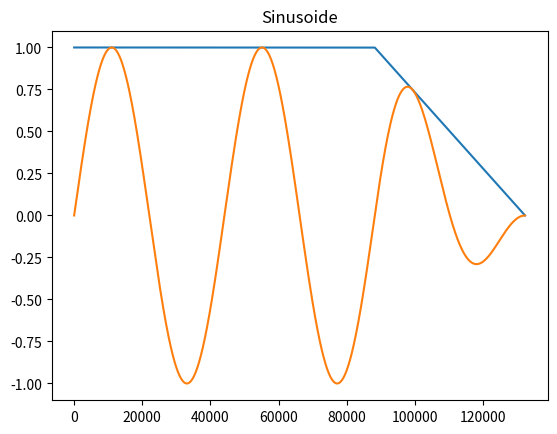

Source code (Python):
from re import S
import numpy
import matplotlib.pyplot
import random
import math

SRATE = 44100.0
# time = 2

def osc(nHz, time):
    # título 
    matplotlib.pyplot.title("Sinusoide")

    wave = numpy.arange(SRATE * nHz, dtype = numpy.float32)
    for i in range(len(wave)):
        wave[i] = numpy.sin(wave[i]/SRATE*(time*2*numpy.pi))

    return wave

def saw(nHz, time):
    # título 
    matplotlib.pyplot.title("Sierra")

    wave = numpy.arange(SRATE*nHz, dtype=numpy.float32)
    for i in range(len(wave)):
        wave[i] = (2/numpy.pi) * numpy.arctan(numpy.tan(wave[i]/SRATE*(time*2*numpy.pi)/2))

    return wave

def square(nHz, time):
        # título 
    matplotlib.pyplot.title("Cuadrado")

    wave = numpy.arange(SRATE*nHz, dtype=numpy.float32)
    for i in range(len(wave)):
        wave[i] = 1 if numpy.sin(wave[i]/SRATE*(time*2*numpy.pi)) > 0 else -1

    return wave

def triangle(nHz, time):
        # título 
    matplotlib.pyplot.title("Triangulo")

    wave = numpy.arange(SRATE*nHz, dtype=numpy.float32)
    for i in range(len(wave)):
        wave[i] = (2/numpy.pi) * numpy.arcsin(numpy.sin(wave[i]/SRATE*(time*2*numpy.pi)))

    return wave

def setGraphics(wave):
    x = list(range(len(wave)))
    y = [a for a in wave]

    matplotlib.pyplot.plot(x, y)

def vol(sample, vol):
    for i in range(len(sample)):
        sample[i] *= vol

def modulaVol(sample, frec):
    for i in range(len(sample)):
        sample[i] *= frec[i]

def fadeIn(sample, t):
    if t < 0:
        print("eres tonto >:(")
        return

    lastSample = round(SRATE * t) if round(SRATE * t) <= len(sample) else len(sample)

    secondWave = numpy.ones(len(sample), dtype = numpy.float32) # array of ones
    for i in range(lastSample):
        secondWave[i] = i / lastSample

    setGraphics(secondWave)
    modulaVol(sample, secondWave)

def fadeOut(sample, t):
    if t < 0:
        print("eres tonto >>>:(")
        return

    lastSample = round(SRATE * t) if round(SRATE * t) <= len(sample) else len(sample)

    secondWave = numpy.ones(len(sample), dtype = numpy.float32) # array of ones
    for i in range(lastSample):
        secondWave[-i - 1] = i / lastSample

    setGraphics(secondWave)
    modulaVol(sample, secondWave)

# wave = square(3, 1)
# setGraphics(wave)
# wave = triangle(3, 1)
# setGraphics(wave)
# wave = saw(3, 1)
# setGraphics(wave)

fecuency = 1

wave = osc(3, 1)
fadeOut(wave, 1)
# fadeIn(wave, 1)
# secondWave = osc(2, 1)

# modulaVol(wave, secondWave)

setGraphics(wave)
# setGraphics(secondWave)

# mostrar el resultado
matplotlib.pyplot.show()